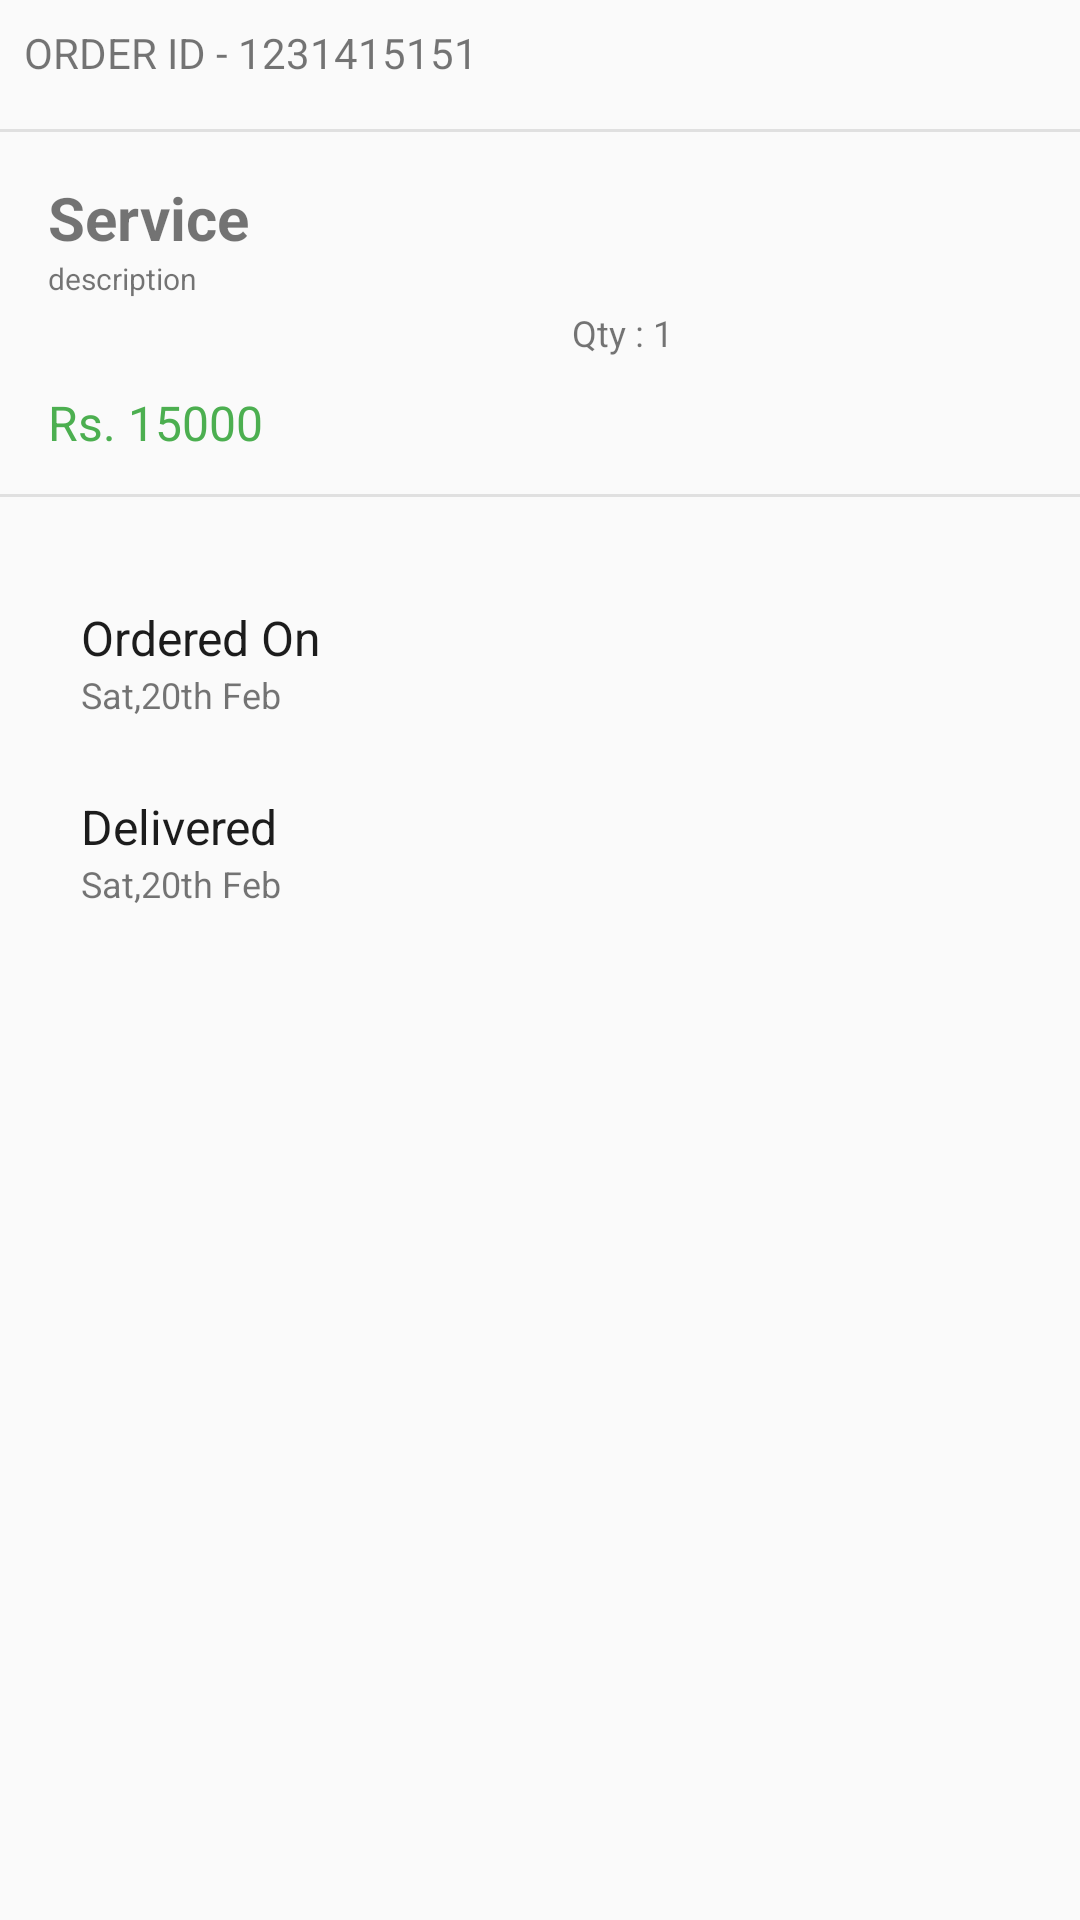

Produce the Android XML layout that renders to this screen, including the resource entries it uses.
<!-- AndroidManifest.xml: application theme AppTheme -->
<!-- res/layout/activity_service_history_detail.xml -->
<?xml version="1.0" encoding="utf-8"?>
<ScrollView xmlns:android="http://schemas.android.com/apk/res/android"
    xmlns:app="http://schemas.android.com/apk/res-auto"
    xmlns:tools="http://schemas.android.com/tools"
    android:layout_width="match_parent"
    android:layout_height="match_parent"
    android:orientation="vertical"
    tools:context="com.shopping.lifeplay.activity.HistoryDetailActivity">

    <LinearLayout
        android:layout_width="match_parent"
        android:layout_height="wrap_content"
        android:orientation="vertical">

        <LinearLayout
            android:layout_width="match_parent"
            android:layout_height="wrap_content"
            android:orientation="horizontal"
            android:gravity="center_vertical"
            android:padding="8dp">

            <TextView
                android:layout_width="wrap_content"
                android:layout_height="wrap_content"
                android:text="ORDER ID - "
                android:textSize="@dimen/text_size_xmedium" />

            <TextView
                android:id="@+id/service_order_id_value"
                android:layout_width="wrap_content"
                android:layout_height="wrap_content"
                android:text="1231415151"
                android:textSize="@dimen/text_size_xmedium" />
        </LinearLayout>

        <View
            android:layout_width="match_parent"
            android:layout_height="@dimen/view_width_small"
            android:layout_marginBottom="10dp"
            android:layout_marginTop="8dp"
            android:background="@color/grey_light" />

        <LinearLayout
            android:id="@+id/cartLinearLayout"
            android:layout_width="match_parent"
            android:layout_height="wrap_content"
            android:orientation="horizontal"
            android:weightSum="3">



            <LinearLayout
                android:id="@+id/layout_item_desc"
                android:layout_width="0dp"
                android:layout_height="wrap_content"
                android:layout_marginLeft="@dimen/activity_horizontal_margin"
                android:layout_weight="2"
                android:orientation="vertical">

                <TextView
                    android:id="@+id/service_history_name"
                    android:layout_width="wrap_content"
                    android:layout_height="wrap_content"
                    android:layout_marginTop="5dp"
                    android:text="Service"
                    android:textSize="20sp"
                    android:textStyle="bold" />

                <TextView
                    android:id="@+id/service_cart_desc"
                    android:layout_width="wrap_content"
                    android:layout_height="wrap_content"
                    android:text="description"
                    android:textSize="@dimen/text_size_small" />

                <TextView
                    android:id="@+id/service_cart_quantity"
                    android:layout_width="wrap_content"
                    android:layout_height="wrap_content"
                    android:layout_gravity="right"
                    android:layout_marginRight="15dp"
                    android:paddingBottom="3dp"
                    android:paddingLeft="6dp"
                    android:paddingRight="6dp"
                    android:paddingTop="3dp"
                    android:text="Qty : 1"
                    android:textSize="@dimen/text_size_medium" />

                <TextView
                    android:id="@+id/service_cart_price"
                    android:layout_width="wrap_content"
                    android:layout_height="wrap_content"
                    android:layout_marginTop="@dimen/margin_medium"
                    android:text="Rs. 15000"
                    android:textColor="#4CAF50"
                    android:textSize="@dimen/text_size_large" />


            </LinearLayout>
        </LinearLayout>

        <View
            android:layout_width="match_parent"
            android:layout_height="@dimen/view_width_small"
            android:layout_marginBottom="10dp"
            android:layout_marginTop="13dp"
            android:background="@color/grey_light" />

        <LinearLayout
            android:layout_width="match_parent"
            android:layout_height="wrap_content"
            android:orientation="vertical"
            android:padding="16dp">

            <LinearLayout
                android:layout_width="match_parent"
                android:layout_height="wrap_content"
                android:layout_marginTop="10dp"
                android:gravity="center_vertical"
                android:orientation="horizontal">

                <ImageView
                    android:layout_width="wrap_content"
                    android:layout_height="wrap_content"
                    android:layout_marginRight="6dp"
                    android:src="@drawable/green_dot" />

                <LinearLayout
                    android:layout_width="wrap_content"
                    android:layout_height="wrap_content"
                    android:orientation="vertical">

                    <TextView
                        android:layout_width="wrap_content"
                        android:layout_height="wrap_content"
                        android:layout_marginLeft="5dp"
                        android:layout_marginRight="10dp"
                        android:text="Ordered On"
                        android:textColor="#e3000000"
                        android:textSize="@dimen/text_size_large" />

                    <TextView
                        android:id="@+id/service_created_date"
                        android:layout_width="wrap_content"
                        android:layout_height="wrap_content"
                        android:layout_marginLeft="5dp"
                        android:layout_marginRight="10dp"
                        android:text="Sat,20th Feb"
                        android:textSize="@dimen/text_size_medium" />
                </LinearLayout>

            </LinearLayout>

            <LinearLayout
                android:layout_width="match_parent"
                android:layout_height="wrap_content"
                android:layout_marginTop="25dp"
                android:gravity="center_vertical"
                android:orientation="horizontal">

                <ImageView
                    android:layout_width="wrap_content"
                    android:layout_height="wrap_content"
                    android:layout_marginRight="6dp"
                    android:src="@drawable/green_dot" />

                <LinearLayout
                    android:layout_width="wrap_content"
                    android:layout_height="wrap_content"
                    android:orientation="vertical">

                    <TextView
                        android:id="@+id/service_status"
                        android:layout_width="wrap_content"
                        android:layout_height="wrap_content"
                        android:layout_marginLeft="5dp"
                        android:layout_marginRight="10dp"
                        android:text="Delivered"
                        android:textColor="#e3000000"
                        android:textSize="@dimen/text_size_large" />

                    <TextView
                        android:id="@+id/service_delivery_date"
                        android:layout_width="wrap_content"
                        android:layout_height="wrap_content"
                        android:layout_marginLeft="5dp"
                        android:layout_marginRight="10dp"
                        android:text="Sat,20th Feb"
                        android:textSize="@dimen/text_size_medium" />
                </LinearLayout>

            </LinearLayout>
        </LinearLayout>



    </LinearLayout>

</ScrollView>
<!-- resources referenced by this layout -->
<resources>
  <color name="grey_light">#E0E0E0</color>
  <dimen name="activity_horizontal_margin">16dp</dimen>
  <dimen name="margin_medium">8dp</dimen>
  <dimen name="text_size_large">16sp</dimen>
  <dimen name="text_size_medium">12sp</dimen>
  <dimen name="text_size_small">10sp
      </dimen>
  <dimen name="text_size_xmedium">14sp    </dimen>
  <dimen name="view_width_small">1dp</dimen>
  <style name="AppTheme" parent="Theme.AppCompat.Light.DarkActionBar">
          
          <item name="colorPrimary">@color/colorPrimary</item>
          <item name="colorPrimaryDark">@color/colorPrimaryDark</item>
          <item name="colorAccent">@color/colorAccent</item>
      </style>
  <color name="colorPrimary">#f64c73</color>
  <color name="colorPrimaryDark">#f64c73</color>
  <color name="colorAccent">#FF4081</color>
</resources>
